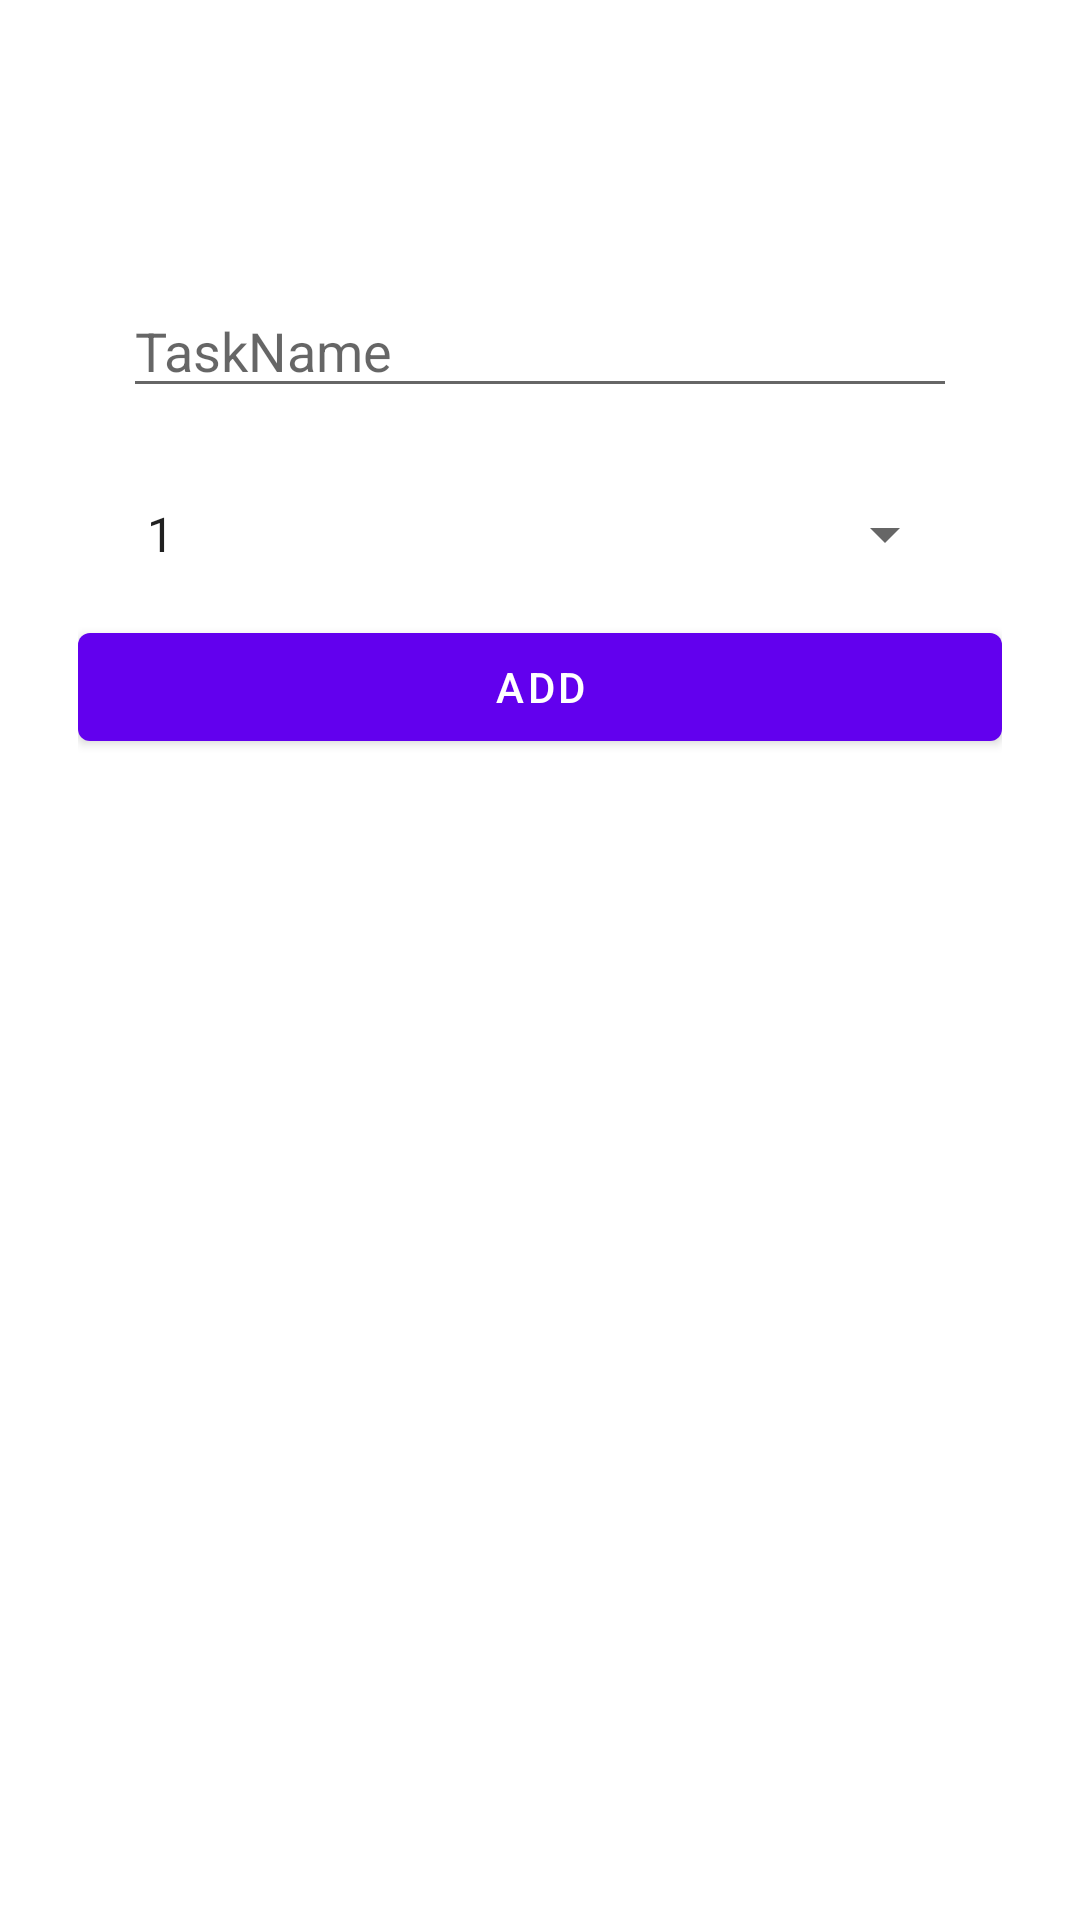

This screen was rendered from an Android layout file. Write that file and the resources it references.
<!-- AndroidManifest.xml: application theme Theme.ToDoList -->
<!-- res/layout/add_task.xml -->
<?xml version="1.0" encoding="utf-8"?>
<LinearLayout xmlns:android="http://schemas.android.com/apk/res/android"
    xmlns:app="http://schemas.android.com/apk/res-auto"
    xmlns:tools="http://schemas.android.com/tools"
    android:layout_width="match_parent"
    android:layout_height="match_parent"

    android:orientation="vertical"
    android:padding="26dp"
    tools:context=".AddTaskActivity">

    <TextView
        android:id="@+id/EditText_Date"
        android:layout_width="match_parent"
        android:layout_height="wrap_content"
        android:layout_margin="10dp"
        android:clickable="false"
        android:hint=""
        android:inputType="none"
        android:textSize="25sp" />

    <EditText
        android:id="@+id/EditText_TaskName"
        android:layout_width="match_parent"
        android:layout_height="wrap_content"
        android:layout_margin="15dp"
        android:ems="10"
        android:hint="@string/taskname" />

    <Spinner
        android:id="@+id/Spinner_Priority"
        android:layout_width="match_parent"
        android:layout_height="wrap_content"
        android:layout_margin="15dp"
        android:ems="10"
        android:entries="@array/choices"
        android:prompt="@string/priority"
        android:spinnerMode="dialog" />


    <Button
        android:id="@+id/Button_AddTask"
        android:layout_width="match_parent"
        android:layout_height="wrap_content"
        android:text="add" />


</LinearLayout>
<!-- resources referenced by this layout -->
<resources>
  <string-array name="choices">
          <item>1</item>
          <item>2</item>
          <item>3</item>
      </string-array>
  <string name="priority">Priority</string>
  <string name="taskname">TaskName</string>
  <style name="Theme.ToDoList" parent="Theme.MaterialComponents.DayNight.DarkActionBar">
          
          <item name="colorPrimary">@color/purple_500</item>
          <item name="colorPrimaryVariant">@color/purple_700</item>
          <item name="colorOnPrimary">@color/white</item>
          
          <item name="colorSecondary">@color/teal_200</item>
          <item name="colorSecondaryVariant">@color/teal_700</item>
          <item name="colorOnSecondary">@color/black</item>
          
          <item name="android:statusBarColor" tools:targetApi="l">?attr/colorPrimaryVariant</item>
          
      </style>
  <!-- not gathered from this repository: default colours our renderer supplied (Android Studio template values) -->
  <color name="purple_500">#FF6200EE</color>
  <color name="purple_700">#FF3700B3</color>
  <color name="teal_200">#FF03DAC5</color>
  <color name="teal_700">#FF018786</color>
  <color name="black">#FF000000</color>
  <color name="white">#FFFFFFFF</color>
</resources>
